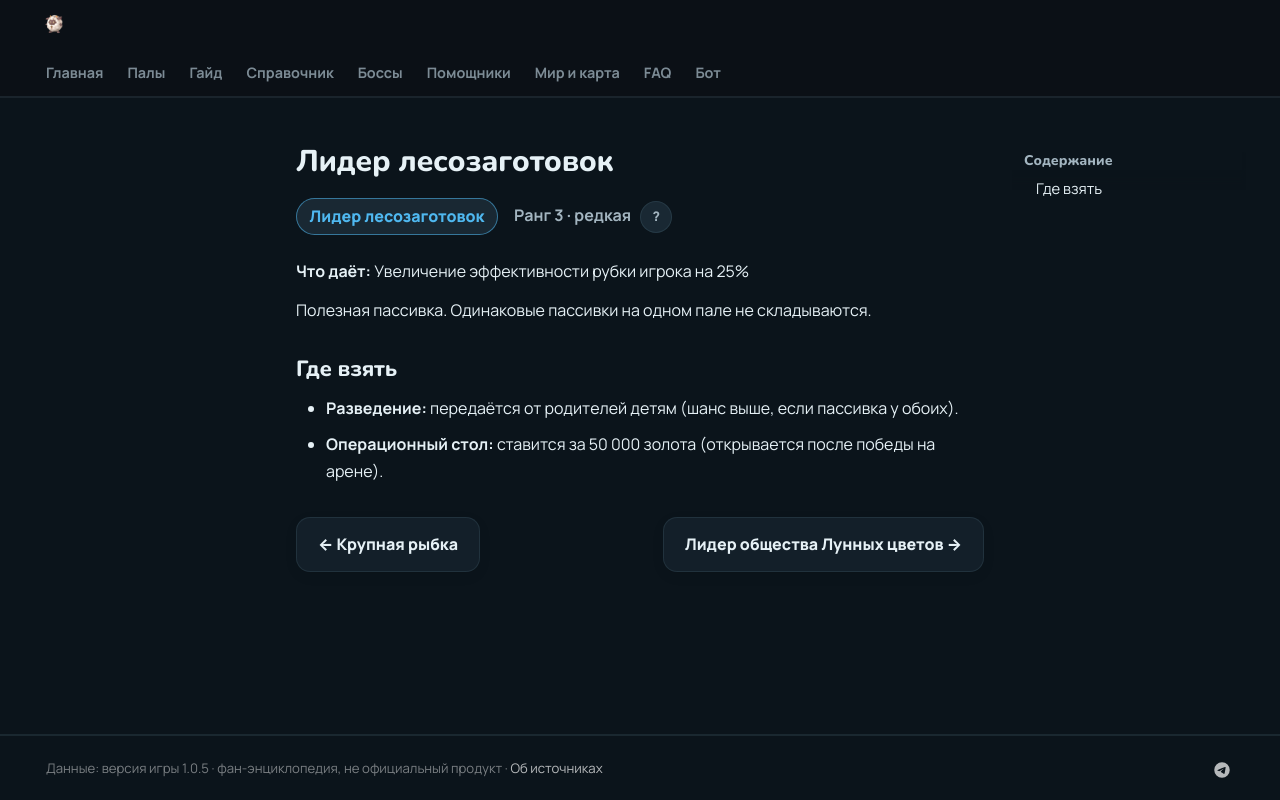

repository: 39den/palwiki · page: passivki/logging_foreman/index.html · generator: mkdocs

# Лидер лесозаготовок

<div class="psv-hero" markdown="0"><span class="psv r-3 big">Лидер лесозаготовок</span> <span class="rk">Ранг 3 · редкая <button class="hlp" data-tip="Ранг — насколько сильна пассивка: от −3 (вредная) до 4 (легендарная). Чем выше, тем реже встречается.">?</button></span></div>

**Что даёт:** Увеличение эффективности рубки игрока на 25%

Полезная пассивка. Одинаковые пассивки на одном пале не складываются.

## Где взять

- 🧬 **Разведение:** передаётся от родителей детям (шанс выше, если пассивка у обоих).
- 🏥 **Операционный стол:** ставится за 50 000 золота (открывается после победы на арене).


<div class="pn" markdown="0"><a class="card-link" href="../../passivki/whopper/">← Крупная рыбка</a><a class="card-link" href="../../passivki/leader_of_the_moonflowers/">Лидер общества Лунных цветов →</a></div>
